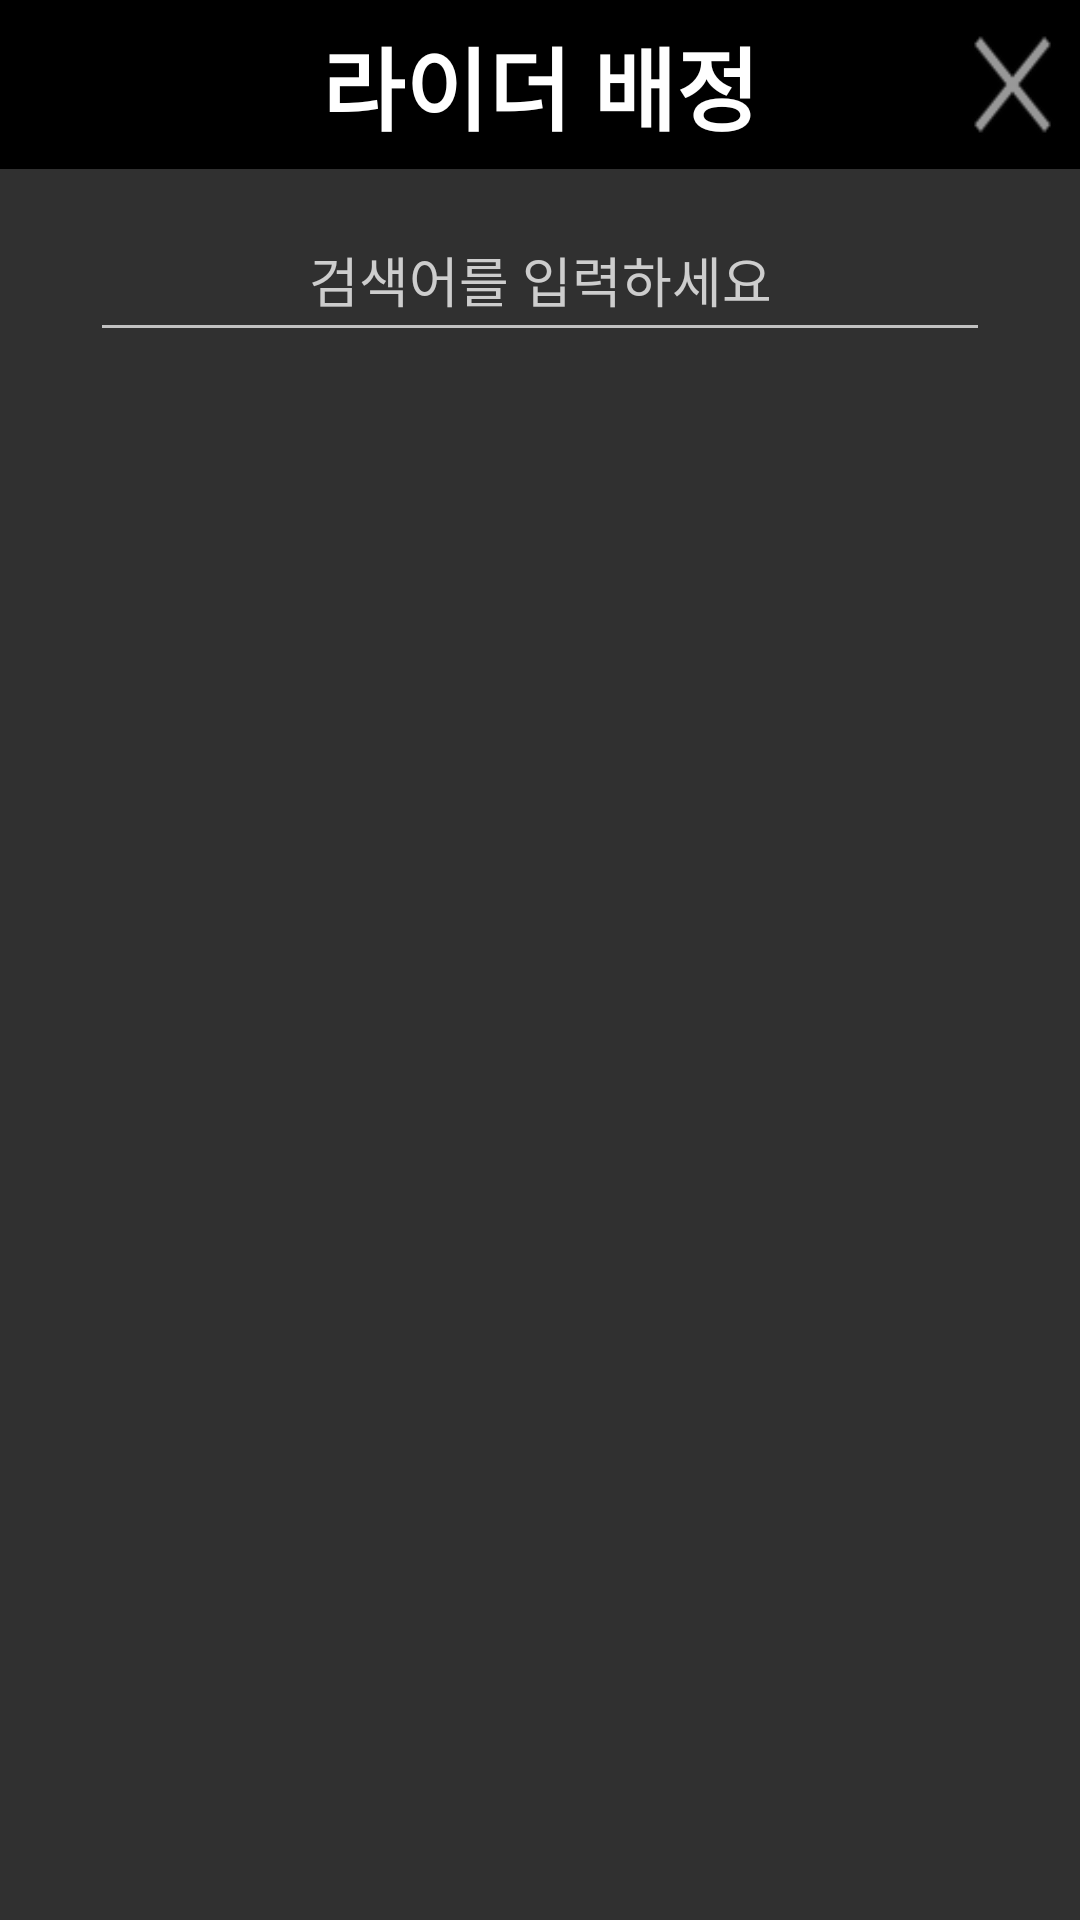

The Android layout XML behind this screen, and the referenced resources:
<!-- AndroidManifest.xml: application theme Theme.AppCompat.NoActionBar -->
<!-- res/layout/dialog_popup.xml -->
<?xml version="1.0" encoding="utf-8"?>
<layout xmlns:tools="http://schemas.android.com/tools"
    xmlns:android="http://schemas.android.com/apk/res/android">
<LinearLayout
    android:layout_width="match_parent"
    android:layout_height="match_parent">

    <LinearLayout
        android:layout_width="match_parent"
        android:layout_height="match_parent"
        android:background="?attr/actionBarItemBackground">

        <LinearLayout
            android:layout_width="match_parent"
            android:layout_height="match_parent"
            android:background="@drawable/dialog_background"
            android:orientation="vertical">

            <LinearLayout
                android:layout_width="match_parent"
                android:layout_height="0dp"
                android:layout_weight="1"
                android:background="@color/black">

                <androidx.constraintlayout.widget.ConstraintLayout
                    android:layout_width="match_parent"
                    android:layout_height="match_parent">

                    <LinearLayout
                        android:layout_width="match_parent"
                        android:layout_height="match_parent">

                        <TextView
                            android:layout_width="match_parent"
                            android:layout_height="match_parent"
                            android:text="라이더 배정"
                            android:gravity="center"
                            android:textStyle="bold"
                            android:textColor="@color/white"
                            android:textSize="30dp"/>

                    </LinearLayout>

                    <LinearLayout
                        android:layout_width="match_parent"
                        android:layout_height="match_parent"
                        android:gravity="right"
                        android:orientation="horizontal">

                        <LinearLayout
                            android:layout_width="0dp"
                            android:layout_height="match_parent"
                            android:layout_weight="7">
                        </LinearLayout>

                        <Button
                            android:layout_width="0dp"
                            android:layout_height="match_parent"
                            android:layout_weight="1"
                            android:background="@android:drawable/ic_menu_close_clear_cancel"
                            android:gravity="center" />
                    </LinearLayout>
                </androidx.constraintlayout.widget.ConstraintLayout>
            </LinearLayout>

            <LinearLayout
                android:layout_width="match_parent"
                android:layout_height="0dp"
                android:layout_weight="10"
                android:orientation="vertical"
                android:layout_marginLeft="30dp"
                android:layout_marginRight="30dp"
                android:layout_marginTop="10dp"
                android:layout_marginBottom="10dp">

                    <LinearLayout
                        android:layout_width="match_parent"
                        android:layout_height="0dp"
                        android:layout_weight="1">

                        <EditText
                            android:layout_width="match_parent"
                            android:layout_height="match_parent"
                            android:hint="검색어를 입력하세요"
                            android:textColorHint="@color/whitegray"
                            android:gravity="center">
                        </EditText>

                    </LinearLayout>

                    <LinearLayout
                        android:id="@+id/dL01"
                        android:layout_width="match_parent"
                        android:layout_height="0dp"
                        android:layout_weight="10"
                        android:orientation="horizontal">
                    </LinearLayout>

            </LinearLayout>

        </LinearLayout>

    </LinearLayout>

</LinearLayout>
</layout>
<!-- resources referenced by this layout -->
<resources>
  <color name="black">#FF000000</color>
  <color name="white">#FFFFFFFF</color>
  <color name="whitegray">#FFCDCDCD</color>
</resources>
